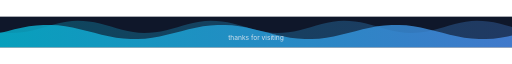
t = 0.00 s
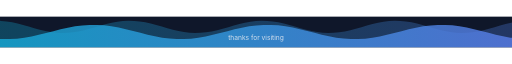
t = 2.25 s
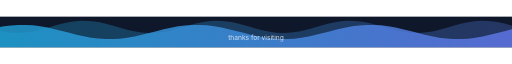
t = 3.50 s
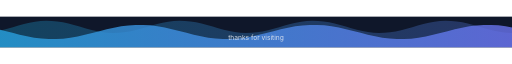
t = 4.50 s
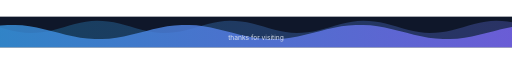
t = 6.75 s
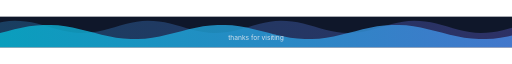
t = 9.00 s

The animated SVG that drew these frames (rendered in a browser with its animation timeline set to each time). Animation: 2 SMIL elements (animateTransform=2); frames cover the first 9.00 s, repeats indefinitely.

<svg xmlns="http://www.w3.org/2000/svg" width="1000" height="60" viewBox="0 0 1000 60" role="img" aria-labelledby="ttl dsc">
<title id="ttl">Wave footer</title>
<desc id="dsc">Mirrored waves at the page bottom.</desc>

<defs><linearGradient id="wg" x1="0%" y1="0%" x2="100%" y2="0%"><stop offset="0%" stop-color="#06B6D4"/><stop offset="100%" stop-color="#8B5CF6"/></linearGradient><linearGradient id="wgb" x1="0%" y1="0%" x2="100%" y2="0%"><stop offset="0%" stop-color="#06B6D4" stop-opacity="0.5"/><stop offset="100%" stop-color="#8B5CF6" stop-opacity="0.5"/></linearGradient></defs><rect x="0" y="0" width="1000" height="60" rx="0" fill="#0F172A"/><path d="M0.0 30.1 L10.8 31.4 L21.7 32.0 L32.5 31.7 L43.3 30.7 L54.2 28.9 L65.0 26.5 L75.8 23.6 L86.7 20.6 L97.5 17.4 L108.3 14.5 L119.2 11.9 L130.0 9.9 L140.8 8.6 L151.7 8.0 L162.5 8.3 L173.3 9.3 L184.2 11.1 L195.0 13.5 L205.8 16.4 L216.7 19.4 L227.5 22.6 L238.3 25.5 L249.2 28.1 L260.0 30.1 L270.8 31.4 L281.7 32.0 L292.5 31.7 L303.3 30.7 L314.2 28.9 L325.0 26.5 L335.8 23.6 L346.7 20.6 L357.5 17.4 L368.3 14.5 L379.2 11.9 L390.0 9.9 L400.8 8.6 L411.7 8.0 L422.5 8.3 L433.3 9.3 L444.2 11.1 L455.0 13.5 L465.8 16.4 L476.7 19.4 L487.5 22.6 L498.3 25.5 L509.2 28.1 L520.0 30.1 L530.8 31.4 L541.7 32.0 L552.5 31.7 L563.3 30.7 L574.2 28.9 L585.0 26.5 L595.8 23.6 L606.7 20.6 L617.5 17.4 L628.3 14.5 L639.2 11.9 L650.0 9.9 L660.8 8.6 L671.7 8.0 L682.5 8.3 L693.3 9.3 L704.2 11.1 L715.0 13.5 L725.8 16.4 L736.7 19.4 L747.5 22.6 L758.3 25.5 L769.2 28.1 L780.0 30.1 L790.8 31.4 L801.7 32.0 L812.5 31.7 L823.3 30.7 L834.2 28.9 L845.0 26.5 L855.8 23.6 L866.7 20.6 L877.5 17.4 L888.3 14.5 L899.2 11.9 L910.0 9.9 L920.8 8.6 L931.7 8.0 L942.5 8.3 L953.3 9.3 L964.2 11.1 L975.0 13.5 L985.8 16.4 L996.7 19.4 L1007.5 22.6 L1018.3 25.5 L1029.2 28.1 L1040.0 30.1 L1050.8 31.4 L1061.7 32.0 L1072.5 31.7 L1083.3 30.7 L1094.2 28.9 L1105.0 26.5 L1115.8 23.6 L1126.7 20.6 L1137.5 17.4 L1148.3 14.5 L1159.2 11.9 L1170.0 9.9 L1180.8 8.6 L1191.7 8.0 L1202.5 8.3 L1213.3 9.3 L1224.2 11.1 L1235.0 13.5 L1245.8 16.4 L1256.7 19.4 L1267.5 22.6 L1278.3 25.5 L1289.2 28.1 L1300.0 30.1 L1310.8 31.4 L1321.7 32.0 L1332.5 31.7 L1343.3 30.7 L1354.2 28.9 L1365.0 26.5 L1375.8 23.6 L1386.7 20.6 L1397.5 17.4 L1408.3 14.5 L1419.2 11.9 L1430.0 9.9 L1440.8 8.6 L1451.7 8.0 L1462.5 8.3 L1473.3 9.3 L1484.2 11.1 L1495.0 13.5 L1505.8 16.4 L1516.7 19.4 L1527.5 22.6 L1538.3 25.5 L1549.2 28.1 L1560.0 30.1 L1570.8 31.4 L1581.7 32.0 L1592.5 31.7 L1603.3 30.7 L1614.2 28.9 L1625.0 26.5 L1635.8 23.6 L1646.7 20.6 L1657.5 17.4 L1668.3 14.5 L1679.2 11.9 L1690.0 9.9 L1700.8 8.6 L1711.7 8.0 L1722.5 8.3 L1733.3 9.3 L1744.2 11.1 L1755.0 13.5 L1765.8 16.4 L1776.7 19.4 L1787.5 22.6 L1798.3 25.5 L1809.2 28.1 L1820.0 30.1 L1830.8 31.4 L1841.7 32.0 L1852.5 31.7 L1863.3 30.7 L1874.2 28.9 L1885.0 26.5 L1895.8 23.6 L1906.7 20.6 L1917.5 17.4 L1928.3 14.5 L1939.2 11.9 L1950.0 9.9 L1960.8 8.6 L1971.7 8.0 L1982.5 8.3 L1993.3 9.3 L2000 60 L0 60 Z" fill="url(#wgb)" opacity="0.6"><animateTransform attributeName="transform" type="translate" values="0,0;-1000,0" dur="14s" begin="0s" repeatCount="indefinite"/></path><path d="M0.0 32.0 L14.2 28.3 L28.3 24.8 L42.5 21.6 L56.7 19.0 L70.8 17.1 L85.0 16.1 L99.2 16.1 L113.3 17.0 L127.5 18.8 L141.7 21.4 L155.8 24.5 L170.0 28.0 L184.2 31.7 L198.3 35.2 L212.5 38.4 L226.7 41.0 L240.8 42.9 L255.0 43.9 L269.2 43.9 L283.3 43.0 L297.5 41.2 L311.7 38.6 L325.8 35.5 L340.0 32.0 L354.2 28.3 L368.3 24.8 L382.5 21.6 L396.7 19.0 L410.8 17.1 L425.0 16.1 L439.2 16.1 L453.3 17.0 L467.5 18.8 L481.7 21.4 L495.8 24.5 L510.0 28.0 L524.2 31.7 L538.3 35.2 L552.5 38.4 L566.7 41.0 L580.8 42.9 L595.0 43.9 L609.2 43.9 L623.3 43.0 L637.5 41.2 L651.7 38.6 L665.8 35.5 L680.0 32.0 L694.2 28.3 L708.3 24.8 L722.5 21.6 L736.7 19.0 L750.8 17.1 L765.0 16.1 L779.2 16.1 L793.3 17.0 L807.5 18.8 L821.7 21.4 L835.8 24.5 L850.0 28.0 L864.2 31.7 L878.3 35.2 L892.5 38.4 L906.7 41.0 L920.8 42.9 L935.0 43.9 L949.2 43.9 L963.3 43.0 L977.5 41.2 L991.7 38.6 L1005.8 35.5 L1020.0 32.0 L1034.2 28.3 L1048.3 24.8 L1062.5 21.6 L1076.7 19.0 L1090.8 17.1 L1105.0 16.1 L1119.2 16.1 L1133.3 17.0 L1147.5 18.8 L1161.7 21.4 L1175.8 24.5 L1190.0 28.0 L1204.2 31.7 L1218.3 35.2 L1232.5 38.4 L1246.7 41.0 L1260.8 42.9 L1275.0 43.9 L1289.2 43.9 L1303.3 43.0 L1317.5 41.2 L1331.7 38.6 L1345.8 35.5 L1360.0 32.0 L1374.2 28.3 L1388.3 24.8 L1402.5 21.6 L1416.7 19.0 L1430.8 17.1 L1445.0 16.1 L1459.2 16.1 L1473.3 17.0 L1487.5 18.8 L1501.7 21.4 L1515.8 24.5 L1530.0 28.0 L1544.2 31.7 L1558.3 35.2 L1572.5 38.4 L1586.7 41.0 L1600.8 42.9 L1615.0 43.9 L1629.2 43.9 L1643.3 43.0 L1657.5 41.2 L1671.7 38.6 L1685.8 35.5 L1700.0 32.0 L1714.2 28.3 L1728.3 24.8 L1742.5 21.6 L1756.7 19.0 L1770.8 17.1 L1785.0 16.1 L1799.2 16.1 L1813.3 17.0 L1827.5 18.8 L1841.7 21.4 L1855.8 24.5 L1870.0 28.0 L1884.2 31.7 L1898.3 35.2 L1912.5 38.4 L1926.7 41.0 L1940.8 42.9 L1955.0 43.9 L1969.2 43.9 L1983.3 43.0 L1997.5 41.2 L2000 60 L0 60 Z" fill="url(#wg)" opacity="0.8"><animateTransform attributeName="transform" type="translate" values="0,0;-1000,0" dur="9s" begin="0s" repeatCount="indefinite"/></path><text x="500" y="46" font-family="-apple-system, 'Segoe UI', Helvetica, Arial, sans-serif" font-size="13" font-weight="normal" fill="#E2E8F0" text-anchor="middle" opacity="0.9" id="foot-text">thanks for visiting</text>
</svg>
